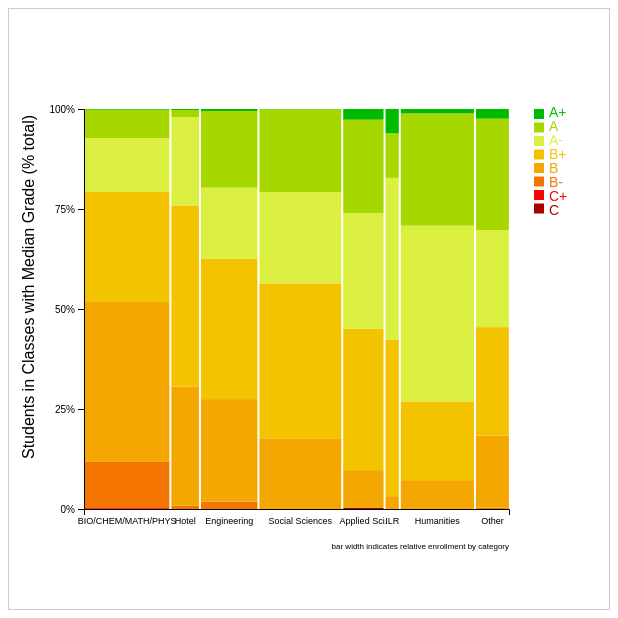
D3 v4 page, settled after 360 driven frames (6 s of simulated time); the page loaded 1 data file(s).


		//Define variables outside callback function
		var rawData, depData;

		//Convert letter grades to GPA
		var letterToGPA = d3.scaleOrdinal().domain(["A+", "A", "A-", "B+", "B", "B-", "C+", "C", "C-", "D+", "D", "D-"]).range([4.3, 4.0, 3.7, 3.3, 3.0, 2.7, 2.3, 2.0, 1.7, 1.3, 1.0, 0.7]);

		//Bin departments into categories
		var appSci = ["ALS", "ANSC", "ASTRO", "BTRY", "EAS", "ENTOM", "FDSC", "HORT", "NS", "PLBR", "PLPA", "STSCI", "NTRES", "DEA", "BSOC", "STS"];

		var bcpm = ["BIOAP", "BIOBM", "BIOEE", "BIOG", "BIOGD", "BIOMI", "BIOMS", "BIONB", "BIOPL", "CHEM", "MATH", "PHYS"]

		var techEng = ["AEP", "BEE", "BME", "CEE", "CHEME", "CIS", "CS", "CSS", "ECE", "ENGRC", "ENGRD", "ENGRG", "ENGRI", "FSAD", "INFO", "MAE", "MSE", "NSE", "ORIE", "TAM"];

		var socSci = ["ANTHR", "ARKEO", "DSOC", "ECON", "EDUC", "FGSS", "GOVT", "HIST", "HD", "LING", "PSYCH", "SOC", "PAM"];

		var human = ["AAS", "AIS", "AMST", "ART", "ARTH", "ASIAN", "ASRC", "CAPS", "CHIN", "CLASS", "COML", "COMM", "ENGL", "ENGLF", "FILM", "FREN", "GERST", "HINDI", "ITAL", "JAPAN", "KOREA", "LATIN", "MEDVL", "MUSIC", "NES", "PHIL", "PORT", "ROMS",
			"RUSSA", "SHUM", "SPAN", "SWED", "THETR", "VISST"
		];

		var ilr = ["ILRCB", "ILRHR", "ILRIC", "ILRLE", "ILROB", "ILRST"];

		var other = ["AIRS", "MILS", "NAVS", "ARCH", "CRP", "LA", "HE", "COLLS", "AEM", "NBA"];

		var hotel = ["HADM"];

		var categories = ["bcpm", "hotel", "techEng", "socSci", "appSci", "ilr", "human", "other"];

		var selectedDepartments = ["BIOBM", "BIOEE", "BIOG", "BIOGD", "BIOMI", "BIONB", "BIOPL", "CHEM", "CHEME", "CIS", "CS", "MAE", "AEP", "CEE", "CHEME", "CLASS", "COML", "COMM", "ENGL", "STS", "PAM", "NTRES", "DEA", "ILRCB", "ILRHR", "ILRIC", "ILRLE",
			"ILROB", "ILRST", "ECON", "PSYCH", "SOC"
		];

		//Format the values as the appropriate strings and numbers
		function parseline(line) {
			var lineCat;

			if (appSci.indexOf(line.Department) !== -1) {
				lineCat = "appSci";
			} else if (bcpm.indexOf(line.Department) !== -1) {
				lineCat = "bcpm";
			} else if (techEng.indexOf(line.Department) !== -1) {
				lineCat = "techEng";
			} else if (socSci.indexOf(line.Department) !== -1) {
				lineCat = "socSci";
			} else if (human.indexOf(line.Department) !== -1) {
				lineCat = "human";
			} else if (ilr.indexOf(line.Department) !== -1) {
				lineCat = "ilr";
			} else if (hotel.indexOf(line.Department) !== -1) {
				lineCat = "hotel";
			} else if (other.indexOf(line.Department) !== -1) {
				lineCat = "other";
			} else {
				lineCat = "ERROR";
			}

			return {
				department: "" + line.Department,
				number: +line.Number,
				size: +line.Size,
				medLetter: "" + line.Grade,
				medGPA: +letterToGPA(line.Grade),
				category: lineCat
			};
		}

		d3.csv("../Median_Grades.csv", parseline, function(error, data) {
			if (error) {
				d3.csv("../project1/Median_Grades.csv", parseline, function(e, data) {
					rawData = data;

					catData = d3.nest()
						.key(function(d) {
							return d.category;
						})
						.key(function(d) {
							return d.department;
						})
						.entries(rawData);

					//showVis1(catData);
					showVis2(catData);
				});
				return;
			}
			rawData = data;

			catData = d3.nest()
				.key(function(d) {
					return d.category;
				})
				.key(function(d) {
					return d.department;
				})
				.entries(rawData);

			//showVis1(catData);
			showVis2(catData);
		});

		function showVis1(data) {
			var svg = d3.select("#svg1");

			var numberScale = d3.scaleLinear().domain([500, 5000]).range([50, 500]);
			var catScale = d3.scaleLinear().domain([0, 6]).range([20, 500]);
			var gradeScale = d3.scaleLinear().domain([2, 3.7, 4.3]).range(["#ff0000", "#cccc00", "#00bb00"]);
			var sizeScale = d3.scaleSqrt().domain([1, 1500]).range([5, 50]);

			var xAxis = d3.axisTop(numberScale).ticks(5);
			var yAxis = d3.axisLeft(catScale).ticks(5).tickFormat(function(d, i) {
				return categories[d - 1];
			});
			svg.append("g").attr("transform", "translate(0, 20)").call(xAxis);
			svg.append("g").attr("transform", "translate(50, 0)").call(yAxis);

			var currentCat;

			data.forEach(function(cat) {
				currentCat = cat.key;
				cat.values.forEach(function(dept) {
					if (selectedDepartments.indexOf(dept.key) != -1) {
						dept.values.forEach(function(course) {
							svg.append("circle")
								.attr("cx", numberScale(course.number))
								.attr("cy", catScale(categories.indexOf(currentCat) + 1))
								.attr("r", sizeScale(course.size))
								.style("opacity", 0.3)
								.style("fill", gradeScale(course.medGPA));
						});
					}
				});
			});

		}

		var catSizes, tValues;

		function showVis2(data) {
			var svg = d3.select("#svg2");

			var spaceBetweenBars = 1;
			var grades = {
				0: ["A+"],
				1: ["A"],
				2: ["A-"],
				3: ["B+"],
				4: ["B"],
				5: ["B-"],
				6: ["C+"],
				7: ["C"]
			};

			catSizes = {
				"bcpm": 0,
				"appSci": 0,
				"techEng": 0,
				"socSci": 0,
				"human": 0,
				"ilr": 0,
				"hotel": 0,
				"other": 0
			};
			data.forEach(function(cat) { // find sums of category sizes
				for (var i = 0; i < cat.values.length; i++) {
					for (var j = 0; j < cat.values[i].values.length; j++) {
						catSizes[cat.values[i].values[j].category] += cat.values[i].values[j].size;
					}
				}
			});
			var partialSumCatSizes = {
				"bcpm": catSizes["bcpm"]
			};
			for (var i = 1; i < categories.length; i++) { // partial sum catSizes
				partialSumCatSizes[categories[i]] = catSizes[categories[i]] + partialSumCatSizes[categories[i - 1]];
			}

			var labels = {
				"bcpm": "BIO/CHEM/MATH/PHYS",
				"hotel": "Hotel",
				"techEng": "Engineering",
				"socSci": "Social Sciences",
				"appSci": "Applied Sci.",
				"ilr": "ILR",
				"human": "Humanities",
				"other": "Other"
			};

			var sizeScale = d3.scaleLinear().domain([1, 0]).range([100, 500]);
			var catScale = d3.scaleLinear().domain([0, 56500]).range([75, 500]);
			var gradeScale = d3.scaleOrdinal().domain([2.0, 2.3, 2.7, 3.0, 3.3, 3.7, 4.0, 4.3]).range(["#a80000", "#ff0000", "#f47600", "#f4a700", "#f4c300", "#dbef40", "#a6d800", "#00bb00"]);
			var widthScale = d3.scaleLinear().domain([0, 15000]).range([0, 50]);

			var yAxis = d3.axisLeft(sizeScale).tickValues([0, 0.25, 0.5, 0.75, 1]).tickFormat(d3.format(".0%"));
			var xAxis = d3.axisBottom(catScale).tickValues([]);
			svg.append("g").attr("transform", "translate(0, 500)").call(xAxis);
			svg.append("g").attr("transform", "translate(75, 0)").call(yAxis);
			svg.append("text")
				.text("Students in Classes with Median Grade (% total)")
				.attr("transform", "rotate(-90)translate(-450, 25)");
			svg.append("text")
				.text("bar width indicates relative enrollment by category")
				.attr("transform", "translate(500, 540)")
				.style("font-size", 8)
				.style("text-anchor", "end");


			data.forEach(function(cat) {
				var gradeCount = {
					"C": 0,
					"C+": 0,
					"B-": 0,
					"B": 0,
					"B+": 0,
					"A-": 0,
					"A": 0,
					"A+": 0
				};
				for (var i = 0; i < cat.values.length; i++) {
					for (var j = 0; j < cat.values[i].values.length; j++) {
						gradeCount[cat.values[i].values[j].medLetter] += cat.values[i].values[j].size;
					}
				}
				var sum = 0; // sum of sizes (total # people) within category
				for (var k in gradeCount) {
					sum += gradeCount[k];
				}

				var partialSum = 0; // partial sum of sizes within category
				for (var k in gradeCount) {
					if (gradeCount[k] > 0 && sum > 0) {
						svg.append("rect")
							.attr("x", catScale(partialSumCatSizes[cat.key]) - catScale(sum) + 76)
							.attr("y", sizeScale((partialSum + gradeCount[k]) / sum))
							.attr("width", (catScale(sum) - 76) - spaceBetweenBars)
							.attr("height", function getBarHeight() {
								return gradeCount[k] / sum * (sizeScale.range()[1] - sizeScale.range()[0]);
							})
							.style("fill", gradeScale(letterToGPA(k)));
						partialSum += gradeCount[k];
					}
				}
				svg.append("text")
					.text(labels[cat.key])
					.attr("x", catScale(partialSumCatSizes[cat.key]) - (catScale(sum) - 75) / 2)
					.attr("y", 515)
					.attr("font-size", 9)
					.attr("text-anchor", "middle");
			});

			for (var i in grades) {
				svg.append("rect")
					.attr("x", 525)
					.attr("y", i * 13.5 + 100)
					.attr("width", 10)
					.attr("height", 10)
					.style("fill", gradeScale(letterToGPA(i)));

				svg.append("text")
					.attr("x", 540)
					.attr("y", i * 14 + 108)
					.style("font-size", 14)
					.style("fill", gradeScale(letterToGPA(i)))
					.text(grades[i]);
			}
		}
	

### data: ../Median_Grades.csv
Department, Number, Size, Grade
AAS, 1100, 22, B+
AEM, 1102, 78, A
AEM, 1200, 390, B
AEM, 1220, 283, A
AEM, 2410, 66, A
AEM, 3210, 61, B+
AEM, 3240, 76, B+
AEM, 3310, 44, A-
AEM, 3350, 40, A-
AEM, 3370, 53, A
AEM, 3460, 12, B+
AEM, 4030, 12, A
AEM, 4050, 48, B+
AEM, 4160, 21, A-
AEM, 4190, 74, B+
AEM, 4210, 71, A
AEM, 4280, 64, A-
AEM, 4290, 41, B+
AEM, 4300, 72, A-
AEM, 4320, 40, A-
AEM, 4350, 23, A+
AEM, 4421, 21, A
AEM, 4480, 38, A
AEM, 4531, 29, B+
AEM, 4550, 21, A
AEM, 4940, 73, A
AEM, 4970, 40, A
AEM, 4980, 63, A
AEM, 4990, 19, A
AEP, 3220, 70, A-
AEP, 3560, 56, B+
AEP, 3620, 59, A-
AEP, 4340, 48, B+
AEP, 4380, 26, A-
AEP, 4900, 19, A
AIRS, 1162, 13, A+
AIRS, 2212, 17, A
AIRS, 4402, 10, A
ALS, 1341, 15, A-
ALS, 4770, 13, A
AMST, 1101, 45, A-
ANSC, 1105, 51, A
ANSC, 2210, 76, B+
ANSC, 2400, 137, B+
ANSC, 2410, 107, A-
ANSC, 2510, 52, A
ANSC, 3200, 26, A-
ANSC, 3510, 43, A-
ANSC, 3550, 32, B
ANSC, 3600, 27, B+
ANSC, 3700, 48, B+
ANSC, 3920, 26, A-
ANSC, 4010, 13, A-
ANSC, 4020, 10, A
ANSC, 4120, 21, A+
ANSC, 4140, 37, A
ANSC, 4570, 22, A
ANSC, 4970, 15, A
ANSC, 4980, 21, A
ANSC, 4990, 19, A
... 1,017 more rows